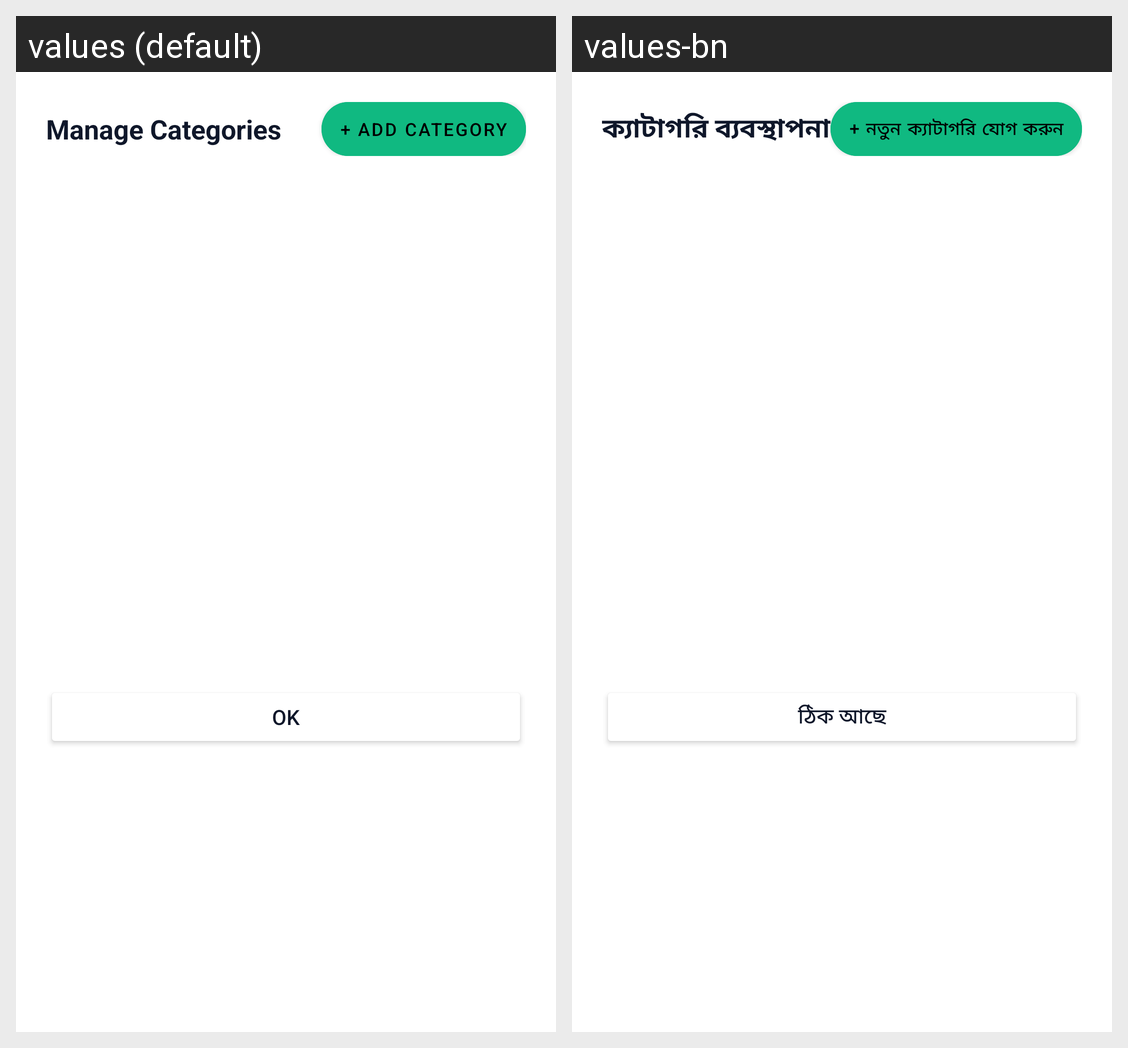

This grid shows one Android layout under two languages. Give, for every string resource on the screen, its name, the default text and each shown locale's text.
Android screen res/layout/dialog_manage_categories.xml rendered under 2 locales, left to right: values (default), values-bn. Device: Nexus 5 (rendered at 1080×1920; each locale shown at half size, 540×960, under a caption strip naming it); theme Theme.Poyshakori.
Strings drawn on this screen, with the default value and each locale's value (text and hints the layout hard-codes, and strings that could not be matched under every locale, appear in the picture but are not listed):

manage_categories
  values: Manage Categories
  values-bn: ক্যাটাগরি ব্যবস্থাপনা

add_category
  values: + Add Category
  values-bn: + নতুন ক্যাটাগরি যোগ করুন

btn_ok
  values: OK
  values-bn: ঠিক আছে
